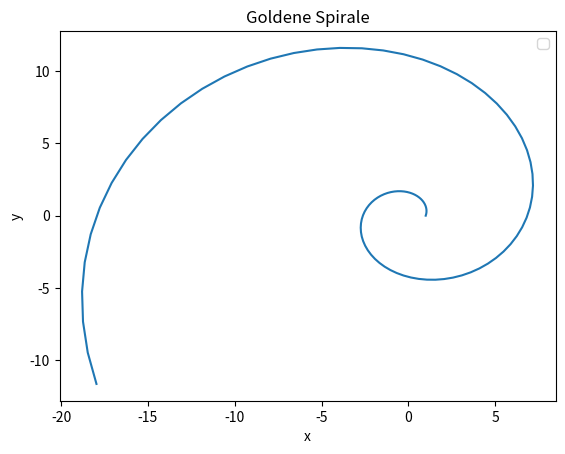

The matplotlib source for this figure:
import matplotlib.pyplot as plt
import numpy as np

ax = plt.figure().add_subplot()

# from 0 to 10, with 100 steps
phi = np.linspace(0, 10, 100)

r = ((1 + np.sqrt(5)) / 2)**((2*phi) / np.pi)
x = r * np.cos(phi)
y = r * np.sin(phi)

ax.plot(x, y)
ax.legend()
ax.axes.set_xlabel("x")
ax.axes.set_ylabel("y")
ax.set_title("Goldene Spirale")
plt.show()